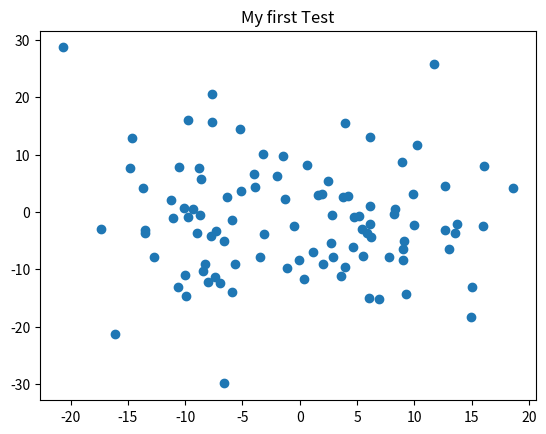

Python code for this plot:
'''
Created on Aug 7, 2009

[redacted]
'''


import matplotlib.pyplot as plt


def test_figure0():
    XE133= [0.03, 0.01, -0.05, 0.05, 0.05, 0.01, 0.01, 0.07, 0.04, 0.04, 0.01, 0.01]
    
    plt.plot([1,2,3])
    plt.ylabel('some numbers')
    plt.show()



def test_figure1():
    import numpy as np
    import matplotlib
    import matplotlib.pyplot as plt

    matplotlib.rcParams['axes.unicode_minus'] = False
    fig = plt.figure()
    ax = fig.add_subplot(111)
    ax.plot(10*np.random.randn(100), 10*np.random.randn(100), 'o')
    ax.set_title('My first Test')
    plt.show()



if __name__ == '__main__':
    test_figure1()